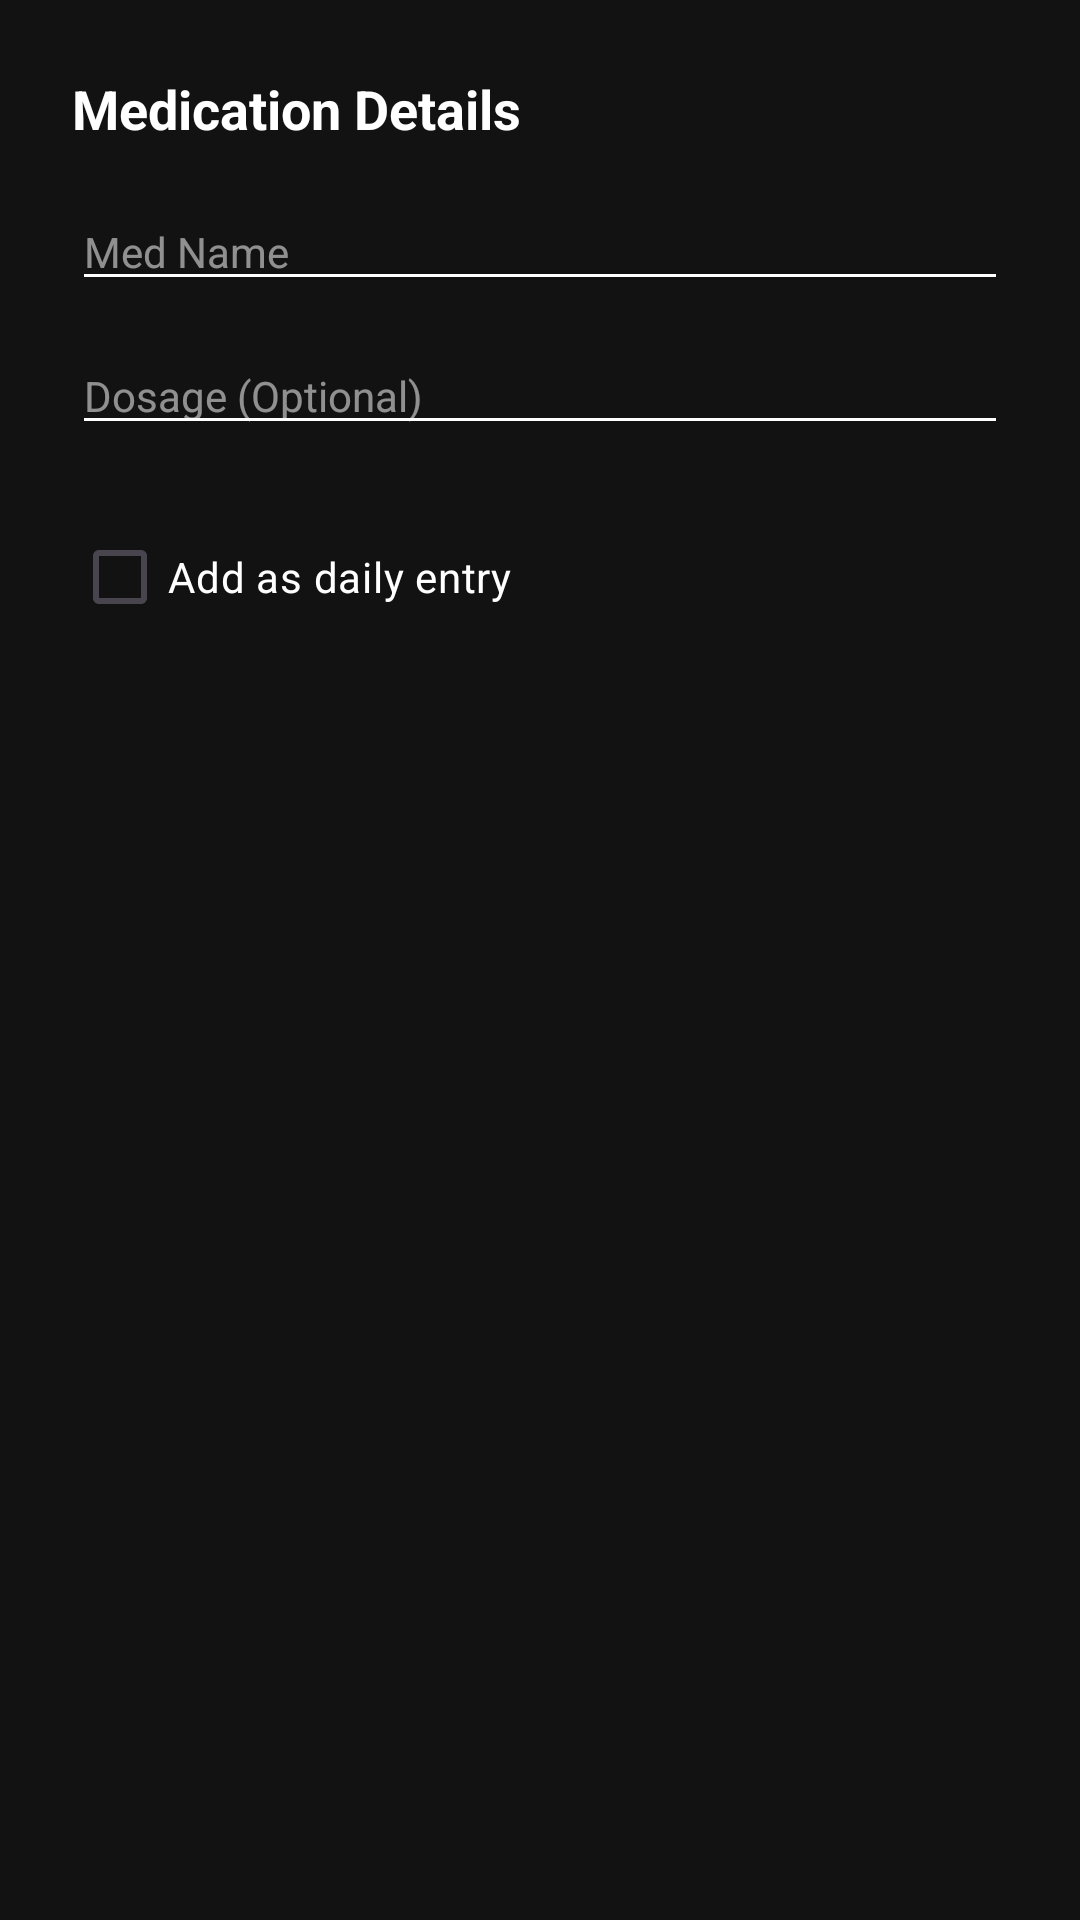

Reconstruct the res/layout file that produces this screen, plus the resources it refers to.
<!-- AndroidManifest.xml: application theme Theme.AyasAntihistaminesTracker -->
<!-- res/layout/dialog_add_recurring_med.xml -->
<?xml version="1.0" encoding="utf-8"?>
<LinearLayout xmlns:android="http://schemas.android.com/apk/res/android"
    android:layout_width="match_parent"
    android:layout_height="wrap_content"
    android:orientation="vertical"
    android:padding="24dp"
    android:background="#121212">

    <TextView
        android:layout_width="match_parent"
        android:layout_height="wrap_content"
        android:text="@string/title_med_details"
        android:textColor="@color/white"
        android:textSize="18sp"
        android:textStyle="bold"
        android:layout_marginBottom="16dp"/>

    <EditText
        android:id="@+id/edit_med_name"
        android:layout_width="match_parent"
        android:layout_height="wrap_content"
        android:hint="@string/hint_med_name"
        android:textColor="@color/white"
        android:textColorHint="#88FFFFFF"
        android:backgroundTint="@color/white"
        android:inputType="text"
        android:textSize="14sp"
        android:layout_marginBottom="12dp"
        android:autofillHints="name"/>

    <EditText
        android:id="@+id/edit_med_dosage"
        android:layout_width="match_parent"
        android:layout_height="wrap_content"
        android:hint="@string/hint_dosage_optional"
        android:textColor="@color/white"
        android:textColorHint="#88FFFFFF"
        android:backgroundTint="@color/white"
        android:inputType="text"
        android:textSize="14sp"
        android:layout_marginBottom="12dp"
        android:autofillHints="none"/>

    <LinearLayout
        android:id="@+id/reason_container"
        android:layout_width="match_parent"
        android:layout_height="wrap_content"
        android:orientation="vertical"
        android:visibility="gone"
        android:layout_marginBottom="12dp">

        <TextView
            android:layout_width="match_parent"
            android:layout_height="wrap_content"
            android:text="@string/label_reason"
            android:textColor="@color/white"
            android:textSize="14sp"
            android:layout_marginBottom="4dp"/>

        <TextView
            android:id="@+id/text_med_reason"
            android:layout_width="match_parent"
            android:layout_height="wrap_content"
            android:text="@string/possible_reason_short_gap"
            android:textColor="#82B1FF"
            android:textSize="14sp"
            android:padding="8dp"
            android:background="#1E212B"
            android:clickable="true"
            android:focusable="true"/>
    </LinearLayout>

    <CheckBox
        android:id="@+id/cb_daily_entry"
        android:layout_width="match_parent"
        android:layout_height="wrap_content"
        android:text="@string/label_daily_entry"
        android:textColor="@color/white"
        android:textSize="14sp"
        android:layout_marginTop="8dp"/>

</LinearLayout>
<!-- resources referenced by this layout -->
<resources>
  <color name="white">#FFFFFFFF</color>
  <string name="hint_dosage_optional">Dosage (Optional)</string>
  <string name="hint_med_name">Med Name</string>
  <string name="label_daily_entry">Add as daily entry</string>
  <string name="label_reason">Reason</string>
  <string name="possible_reason_short_gap">Possible Reason for Short Gap</string>
  <string name="title_med_details">Medication Details</string>
  <style name="Theme.AyasAntihistaminesTracker" parent="Base.Theme.AyasAntihistaminesTracker" />
  <style name="Base.Theme.AyasAntihistaminesTracker" parent="Theme.Material3.DayNight.NoActionBar">
          
          
      </style>
</resources>
